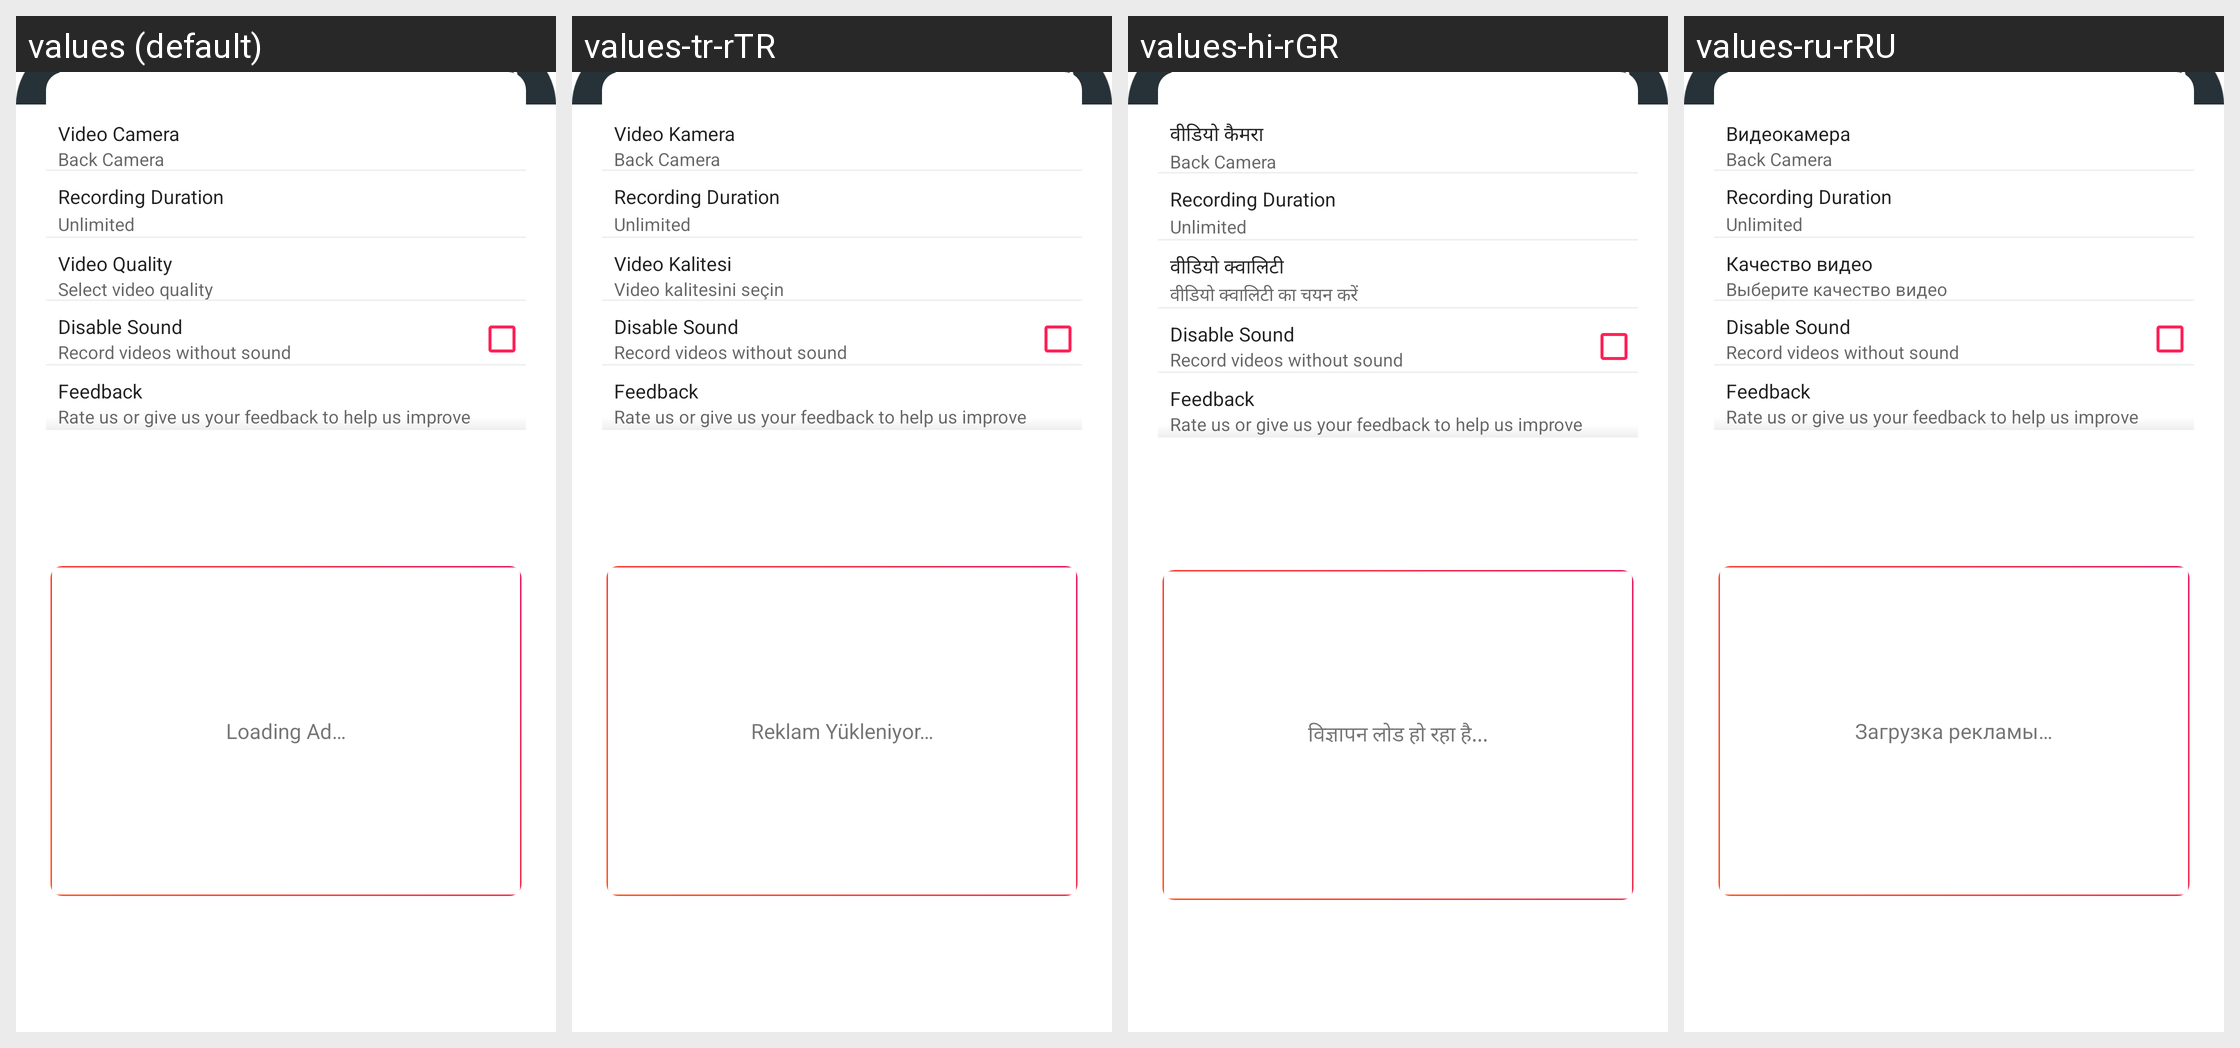

Locale-by-locale string values for the Android screen shown in this grid:
Android screen res/layout/layout_settings.xml rendered under 4 locales, left to right: values (default), values-tr-rTR, values-hi-rGR, values-ru-rRU. Device: Nexus 5 (rendered at 1080×1920; each locale shown at half size, 540×960, under a caption strip naming it); theme Theme.BackgroundVideoMaker.
Other locales in the repository, not shown: values-ar, values-de-rDE, values-es-rES, values-fr-rFR, values-in-rID, values-it-rIT, values-ja-rJP, values-ko-rKR, values-pt-rPT, values-vi-rVN, values-zh-rCN.
Strings drawn on this screen, with the default value and each locale's value (text and hints the layout hard-codes, and strings that could not be matched under every locale, appear in the picture but are not listed):

video_quality
  values: Video Quality
  values-tr-rTR: Video Kalitesi
  values-hi-rGR: वीडियो क्वालिटी
  values-ru-rRU: Качество видео

select_video_quality
  values: Select video quality
  values-tr-rTR: Video kalitesini seçin
  values-hi-rGR: वीडियो क्वालिटी का चयन करें
  values-ru-rRU: Выберите качество видео

video_camera
  values: Video Camera
  values-tr-rTR: Video Kamera
  values-hi-rGR: वीडियो कैमरा
  values-ru-rRU: Видеокамера

loading_ad
  values: Loading Ad…
  values-tr-rTR: Reklam Yükleniyor…
  values-hi-rGR: विज्ञापन लोड हो रहा है...
  values-ru-rRU: Загрузка рекламы…
